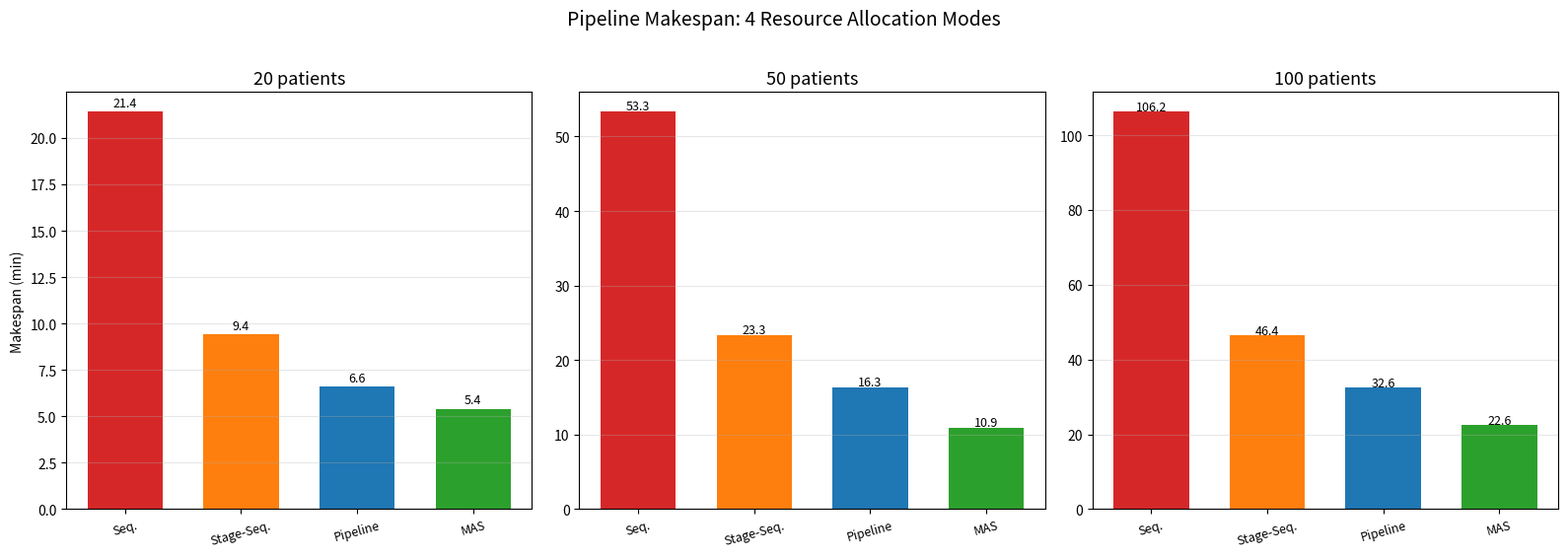
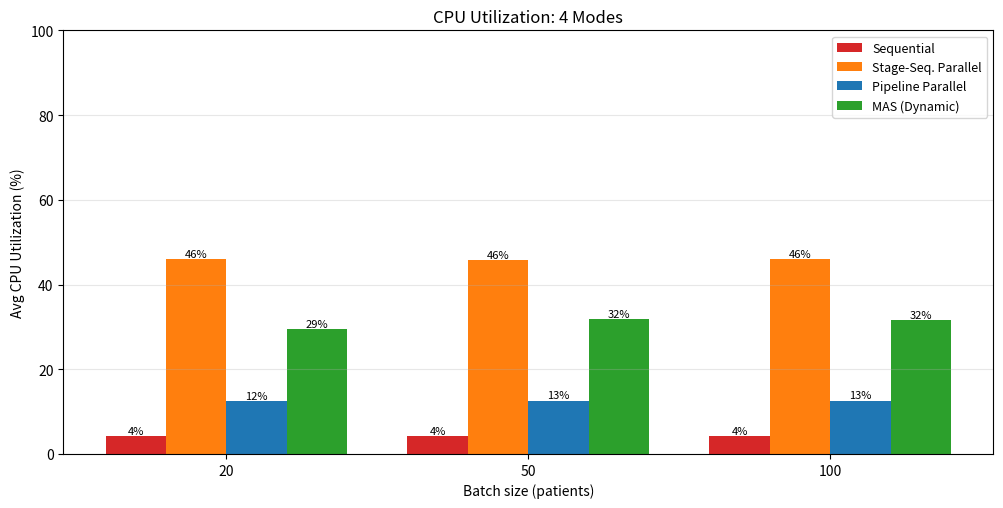
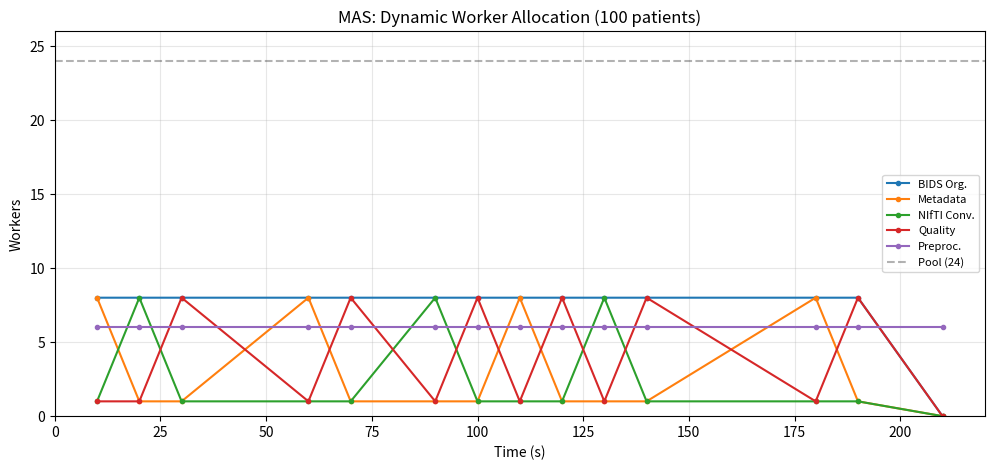

Reproduce these figures in Python, in order.
"""
Pipeline simulation: 4 modes comparison.
  1. Sequential         — 1 process, stages one after another
  2. Stage-Sequential   — all CPUs per stage, stages one after another (current system)
  3. Pipeline Parallel  — fixed CPU split, stages overlap
  4. MAS Dynamic        — pipeline with CNP-inspired reallocation

Uses empirical throughput data. GPU stage always uses TOTAL_GPU.

Usage: python simulate_pipeline.py
"""

import numpy as np
import pandas as pd
import matplotlib.pyplot as plt
import os

# ============================================================
# EMPIRICAL DATA
# ============================================================
EMP = {
    1: {"name":"BIDS Org.", "n":110, "sat":8,
        "t":{1:658.4,2:338.4,4:211.5,6:190.8,8:205.2,10:192.2,12:188.6,14:190.1,16:261.0,18:324.4,20:225.0}},
    2: {"name":"Metadata", "n":110, "sat":8,
        "t":{1:0.81,2:0.52,4:0.32,6:0.27,8:0.23,10:0.24,12:0.24,14:0.23,16:0.23,18:0.24,20:0.24}},
    3: {"name":"NIfTI Conv.", "n":110, "sat":8,
        "t":{1:134.5,2:72.3,4:45.1,6:38.5,8:35.5,10:35.8,12:35.8,14:36.0,16:35.5,18:36.2,20:36.0}},
    4: {"name":"Quality", "n":110, "sat":12,
        "t":{1:594.8,2:352.9,4:198.2,6:153.1,8:127.7,10:117.4,12:114.0,14:114.0,16:115.2,18:116.1,20:117.0}},
    5: {"name":"Preproc.", "n":103, "sat":6,
        "t":{1:3229.2,2:2139.7,4:1648.6,6:1572.6,8:1512.7,10:1506.7,12:1493.5,14:1493.8,16:1492.2,18:1490.3,20:1490.1}},
    6: {"name":"Segment.", "n":98, "sat":2,
        "gpu":{1:24.31, 2:12.55}},
}

CPU = 24; GPU = 2
BATCHES = [20, 50, 100]
SURV = {1:1.0, 2:1.0, 3:1.0, 4:1.0, 5:103/110, 6:98/110}
DT = 0.5; REALLOC_INT = 10.0; REALLOC_OH = 1.0

np.random.seed(42)


def tp(s, w):
    """Throughput (sessions/sec) for stage s with w workers."""
    if w <= 0: return 0.0
    d = EMP[s]
    if s == 6: return 1.0 / d["gpu"][min(w, 2)]
    ts = d["t"]; n = d["n"]; ks = sorted(ts.keys())
    w = max(ks[0], min(w, ks[-1]))
    for i in range(len(ks)-1):
        if ks[i] <= w <= ks[i+1]:
            f = (w-ks[i]) / (ks[i+1]-ks[i])
            return n / (ts[ks[i]] + f*(ts[ks[i+1]] - ts[ks[i]]))
    return n / ts[ks[-1]]


def n_at(batch, s):
    return max(1, int(round(batch * SURV[s])))


def best_w(s, budget):
    """Best worker count for stage s within budget (minimize time)."""
    if s == 6: return min(budget, GPU)
    d = EMP[s]; ts = d["t"]; ks = sorted(ts.keys())
    best_k = 1; best_t = ts[1]
    for k in ks:
        if k <= budget and ts[k] < best_t:
            best_k = k; best_t = ts[k]
    return best_k


# ============================================================
# MODE 1: SEQUENTIAL
# ============================================================
def mode_sequential(batch):
    total = 0
    for s in range(1, 7):
        n = n_at(batch, s)
        total += n / tp(s, 1 if s < 6 else 1)
    return {"makespan": total, "cpu_util": 1/CPU*100}


# ============================================================
# MODE 2: STAGE-SEQUENTIAL PARALLEL (current real system)
# Each stage gets ALL CPUs, but stages run one after another.
# Uses optimal worker count (up to CPU pool) for each stage.
# ============================================================
def mode_stage_sequential(batch):
    total = 0
    stage_times = {}
    for s in range(1, 7):
        n = n_at(batch, s)
        if s == 6:
            w = GPU
        else:
            w = best_w(s, CPU)  # can use all 24 CPUs
        t = n / tp(s, w)
        stage_times[s] = t
        total += t

    # CPU utilization: only 1 stage active at a time
    # weighted by best_w / CPU
    weighted = sum(best_w(s, CPU) / CPU * stage_times[s] for s in range(1, 6))
    cpu_util = weighted / total * 100 if total > 0 else 0

    return {"makespan": total, "cpu_util": cpu_util, "stage_times": stage_times}


# ============================================================
# MODE 3: PIPELINE PARALLEL (stages overlap, fixed allocation)
# CPU budget split across all stages simultaneously.
# ============================================================
def pipe_alloc():
    """Allocate CPU proportionally to optimal, scaled to budget."""
    opt = {1:8, 2:8, 3:8, 4:12, 5:6}  # sum=42
    s = sum(opt.values())
    a = {k: max(1, round(v*CPU/s)) for k,v in opt.items()}
    diff = CPU - sum(a.values())
    for tgt in [5,4,3,1,2]:
        if diff == 0: break
        if diff > 0:
            add = min(diff, EMP[tgt]["sat"]-a[tgt]); a[tgt] += add; diff -= add
        else:
            sub = min(-diff, a[tgt]-1); a[tgt] -= sub; diff += sub
    a[6] = GPU
    return a


def mode_pipeline(batch):
    a = pipe_alloc()
    start = {}; end = {}
    for s in range(1, 7):
        n = n_at(batch, s)
        w = a[s]
        if s == 1:
            start[s] = 0
        else:
            start[s] = start[s-1] + 1/tp(s-1, a[s-1])
        end[s] = start[s] + n / tp(s, w)

    makespan = max(end.values())
    cpu_sec = sum(a[s] * (end[s]-start[s]) for s in range(1,6))
    cpu_util = cpu_sec / (CPU*makespan) * 100 if makespan > 0 else 0

    return {"makespan": makespan, "cpu_util": cpu_util, "alloc": a,
            "start": start, "end": end}


# ============================================================
# MODE 4: MAS DYNAMIC (discrete-event simulation)
# ============================================================
def mode_mas(batch):
    a = pipe_alloc()
    w = {s: a[s] for s in range(1,7)}
    q = {s: 0.0 for s in range(1,7)}
    q[1] = float(n_at(batch, 1))
    done = {s: 0 for s in range(1,7)}
    tgt = {s: n_at(batch, s) for s in range(1,7)}

    t = 0.0; nr = 0; next_r = REALLOC_INT
    cpu_log = []; alloc_log = []

    while t < 300000:
        if all(done[s] >= tgt[s] for s in range(1,7)): break

        # Reallocation
        if t >= next_r:
            next_r = t + REALLOC_INT
            pool = 0
            for s in range(1,6):
                sat = EMP[s]["sat"]
                if done[s] >= tgt[s]:
                    pool += w[s]; w[s] = 0
                elif q[s] < 0.5 and done[s] < tgt[s]:
                    rel = max(0, w[s]-1); pool += rel; w[s] -= rel
                elif w[s] > sat:
                    rel = w[s]-sat; pool += rel; w[s] -= rel
            if pool > 0:
                cands = [(s, q[s], EMP[s]["sat"]-w[s])
                         for s in range(1,6)
                         if tgt[s]-done[s] > 0 and q[s] >= 0.5 and w[s] < EMP[s]["sat"]]
                cands.sort(key=lambda x: x[1], reverse=True)
                for s, _, cap in cands:
                    if pool <= 0: break
                    g = min(cap, pool); w[s] += g; pool -= g
                for s in range(1,6):
                    if pool <= 0: break
                    if tgt[s]-done[s] > 0 and w[s] < EMP[s]["sat"]:
                        g = min(EMP[s]["sat"]-w[s], pool); w[s] += g; pool -= g
                nr += 1
                alloc_log.append({"time":round(t,1),
                    **{f"w{s}":w[s] for s in range(1,6)},
                    **{f"q{s}":int(q[s]) for s in range(1,6)}})

        # Process
        for s in range(1,7):
            rem = tgt[s] - done[s]
            if rem <= 0 or q[s] < 0.5 or w[s] <= 0: continue
            prod = min(tp(s, w[s]) * DT, q[s], rem)
            whole = int(prod)
            if np.random.random() < (prod-whole) and whole < rem and whole < q[s]:
                whole += 1
            whole = min(whole, int(q[s]), rem)
            q[s] -= whole; done[s] += whole
            if whole > 0 and s < 6:
                q[s+1] += whole

        act = sum(w[s] for s in range(1,6) if q[s] >= 0.5 and done[s] < tgt[s])
        cpu_log.append(act/CPU*100)
        t += DT

    mk = t + nr * REALLOC_OH
    return {"makespan": mk, "cpu_util": np.mean(cpu_log) if cpu_log else 0,
            "alloc_log": alloc_log, "n_reallocs": nr}


# ============================================================
# MAIN
# ============================================================
def main():
    os.makedirs("simulation_results", exist_ok=True)
    pa = pipe_alloc()

    print("="*70)
    print("PIPELINE SIMULATION — 4 MODES")
    print("="*70)
    print(f"CPU: {CPU} | GPU: {GPU}")
    print(f"Pipeline alloc: {', '.join(f'S{s}={pa[s]}' for s in range(1,7))}")
    print()

    modes = ["Sequential", "Stage-Seq. Parallel", "Pipeline Parallel", "MAS (Dynamic)"]
    rows = []

    for bs in BATCHES:
        print(f"\n{'='*70}")
        print(f"BATCH: {bs} patients")
        print(f"{'='*70}")

        r1 = mode_sequential(bs)
        r2 = mode_stage_sequential(bs)
        r3 = mode_pipeline(bs)
        r4 = mode_mas(bs)

        seq_t = r1["makespan"]

        for label, r in zip(modes, [r1, r2, r3, r4]):
            mk = r["makespan"]
            sp = seq_t / mk
            thr = bs / mk * 3600
            print(f"\n  {label}:")
            print(f"    Makespan:   {mk:8.1f}s ({mk/60:.1f} min)")
            print(f"    CPU util:   {r['cpu_util']:7.1f}%")
            print(f"    Throughput: {thr:7.1f} pat/hr")
            if label != "Sequential":
                print(f"    Speedup:    {sp:7.2f}x vs sequential")

            rows.append({"batch": bs, "mode": label,
                         "makespan_s": round(mk,1), "makespan_min": round(mk/60,1),
                         "cpu_util": round(r["cpu_util"],1),
                         "thr_hr": round(thr,1), "speedup": round(sp,2)})

        # Comparisons
        print(f"\n  Comparison:")
        print(f"    Stage-Seq vs Pipeline: Stage-Seq {'faster' if r2['makespan']<r3['makespan'] else 'slower'} "
              f"({abs(r2['makespan']-r3['makespan']):.1f}s diff)")
        imp = (r3["makespan"]-r4["makespan"])/r3["makespan"]*100
        print(f"    MAS vs Pipeline:  {imp:+.1f}% makespan")
        imp2 = (r2["makespan"]-r4["makespan"])/r2["makespan"]*100
        print(f"    MAS vs Stage-Seq: {imp2:+.1f}% makespan")

    df = pd.DataFrame(rows)
    df.to_csv("simulation_results/simulation_comparison.csv", index=False)

    # ========================================================
    # FIGURE 1: Makespan bars — all 4 modes
    # ========================================================
    fig, axes = plt.subplots(1, 3, figsize=(16, 5.5))
    clr = {"Sequential":"#d62728", "Stage-Seq. Parallel":"#ff7f0e",
           "Pipeline Parallel":"#1f77b4", "MAS (Dynamic)":"#2ca02c"}

    for i, bs in enumerate(BATCHES):
        ax = axes[i]; bdf = df[df["batch"]==bs]
        bars = ax.bar(range(len(modes)), bdf["makespan_min"].values,
                      color=[clr[m] for m in bdf["mode"]], width=0.65)
        for b, v in zip(bars, bdf["makespan_min"]):
            ax.text(b.get_x()+b.get_width()/2, b.get_height()+0.3,
                    f"{v:.1f}", ha="center", fontsize=9)
        ax.set_title(f"{bs} patients", fontsize=13)
        ax.set_ylabel("Makespan (min)" if i==0 else "")
        ax.set_xticks(range(len(modes)))
        ax.set_xticklabels(["Seq.", "Stage-Seq.", "Pipeline", "MAS"],
                           fontsize=9, rotation=15)
        ax.grid(True, axis="y", alpha=0.3)

    plt.suptitle("Pipeline Makespan: 4 Resource Allocation Modes", y=1.02, fontsize=14)
    plt.tight_layout()
    plt.savefig("simulation_results/makespan_comparison.png", dpi=300, bbox_inches="tight")
    plt.close()

    # ========================================================
    # FIGURE 2: CPU utilization — all 4 modes
    # ========================================================
    fig, ax = plt.subplots(figsize=(12, 5.5))
    x = np.arange(len(BATCHES)); wd = 0.2
    for i, mode in enumerate(modes):
        vals = [df[(df["batch"]==b)&(df["mode"]==mode)]["cpu_util"].values[0] for b in BATCHES]
        bars = ax.bar(x + i*wd, vals, wd, label=mode, color=list(clr.values())[i])
        for b, v in zip(bars, vals):
            ax.text(b.get_x()+b.get_width()/2, b.get_height()+0.5,
                    f"{v:.0f}%", ha="center", fontsize=8)
    ax.set_xticks(x + 1.5*wd); ax.set_xticklabels(BATCHES)
    ax.set_xlabel("Batch size (patients)"); ax.set_ylabel("Avg CPU Utilization (%)")
    ax.set_title("CPU Utilization: 4 Modes"); ax.legend(fontsize=9)
    ax.grid(True, axis="y", alpha=0.3); ax.set_ylim(0, 100)
    plt.savefig("simulation_results/cpu_utilization_comparison.png", dpi=300, bbox_inches="tight")
    plt.close()

    # ========================================================
    # FIGURE 3: MAS allocation timeline (100 patients)
    # ========================================================
    mas100 = mode_mas(100)
    if mas100["alloc_log"]:
        adf = pd.DataFrame(mas100["alloc_log"])
        fig, ax = plt.subplots(figsize=(12, 5))
        for s in range(1, 6):
            ax.plot(adf["time"], adf[f"w{s}"], "o-", label=EMP[s]["name"], markersize=3)
        ax.axhline(y=CPU, color="k", ls="--", alpha=.3, label=f"Pool ({CPU})")
        ax.set_xlabel("Time (s)"); ax.set_ylabel("Workers")
        ax.set_title("MAS: Dynamic Worker Allocation (100 patients)")
        ax.legend(fontsize=8); ax.grid(True, alpha=.3); ax.set_ylim(0, CPU+2)
        plt.savefig("simulation_results/mas_allocation_timeline.png",
                    dpi=300, bbox_inches="tight")
        plt.close()

    print(f"\n{'='*70}")
    print("SUMMARY TABLE")
    print(f"{'='*70}")
    print(df.to_string(index=False))
    print("\n✅ All results in simulation_results/")


if __name__ == "__main__":
    main()
